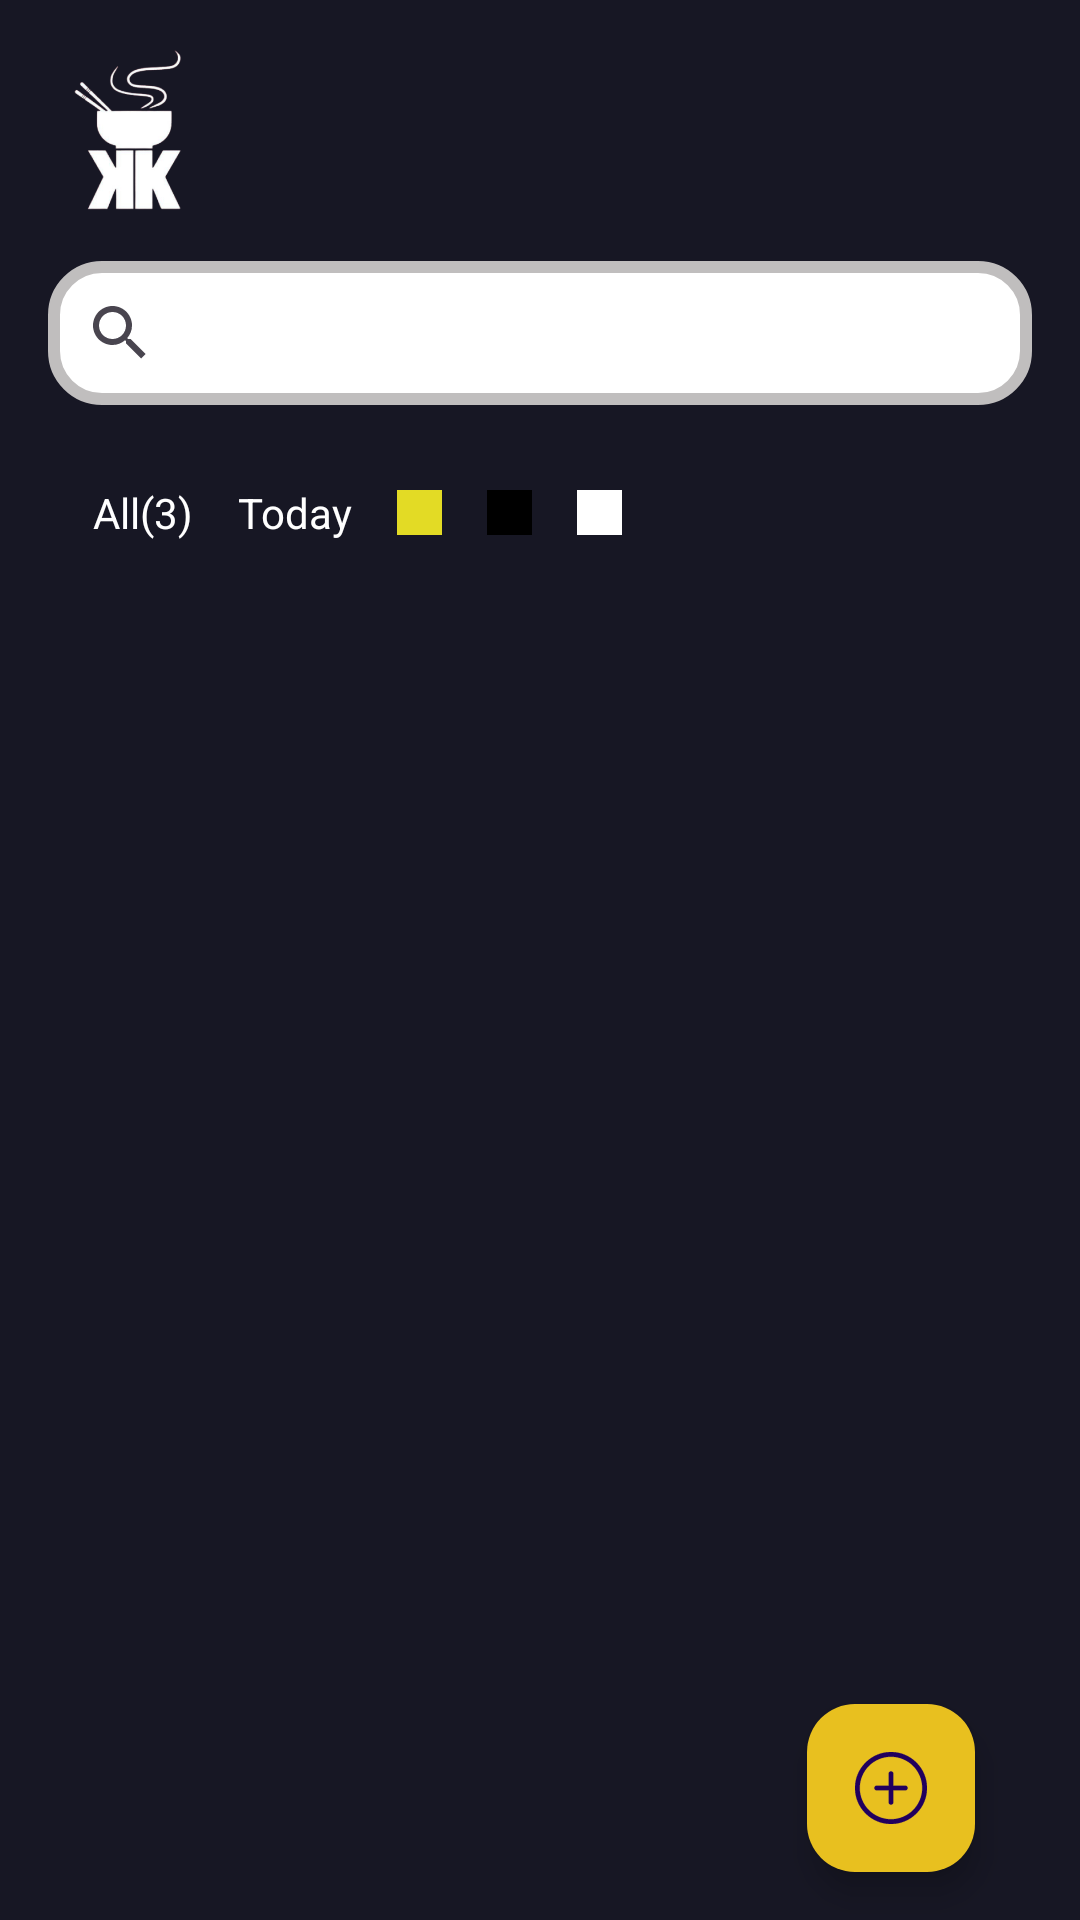

Here is an Android app screen rendered from its layout file. Give the layout XML and the strings, colors and styles it references.
<!-- AndroidManifest.xml: application theme Theme.KulinerKuy -->
<!-- res/layout/activity_dashboard.xml -->
<?xml version="1.0" encoding="utf-8"?>
<androidx.constraintlayout.widget.ConstraintLayout
    xmlns:android="http://schemas.android.com/apk/res/android"
    xmlns:app="http://schemas.android.com/apk/res-auto"
    xmlns:tools="http://schemas.android.com/tools"
    android:layout_width="match_parent"
    android:layout_height="match_parent"
    android:background="@color/color_primary"
    tools:context=".dashboard.DashboardActivity">

    <androidx.constraintlayout.widget.ConstraintLayout
        android:id="@+id/linearLayout"
        android:layout_width="match_parent"
        android:layout_height="wrap_content"
        app:layout_constraintEnd_toEndOf="parent"
        app:layout_constraintTop_toTopOf="parent">

        <ImageView
            android:layout_width="81dp"
            android:layout_height="87dp"
            android:layout_marginStart="4dp"
            android:src="@drawable/logo"
            app:layout_constraintStart_toStartOf="parent"
            app:layout_constraintTop_toTopOf="parent" />

    </androidx.constraintlayout.widget.ConstraintLayout>

    <androidx.constraintlayout.widget.ConstraintLayout
        android:id="@+id/constraintLayout"
        android:layout_width="match_parent"
        android:layout_height="wrap_content"
        app:layout_constraintTop_toBottomOf="@+id/linearLayout"
        tools:layout_editor_absoluteX="0dp">

        <androidx.appcompat.widget.SearchView
            android:id="@+id/searchView"
            android:layout_width="match_parent"
            android:layout_height="wrap_content"
            android:queryHint="Masukan nama restoran..."
            android:iconifiedByDefault="false"
            android:layout_marginHorizontal="16dp"
            android:layout_marginTop="30dp"
            android:layout_marginBottom="16dp"
            android:background="@drawable/searchview_backgound"
            android:queryBackground="@android:color/transparent"
            tools:ignore="MissingConstraints" />

    </androidx.constraintlayout.widget.ConstraintLayout>

    <androidx.appcompat.widget.Toolbar
        android:id="@+id/toolbar"
        android:layout_width="match_parent"
        android:layout_height="?attr/actionBarSize"
        android:layout_marginTop="4dp"
        android:background="@color/color_primary"
        app:layout_constraintTop_toBottomOf="@+id/constraintLayout"
        tools:layout_editor_absoluteX="0dp">

        <LinearLayout
            android:layout_width="match_parent"
            android:layout_height="wrap_content"
            android:gravity="end"
            android:orientation="horizontal">


            <TextView
                android:id="@+id/textViewAll"
                android:layout_width="wrap_content"
                android:layout_height="wrap_content"
                android:layout_marginStart="15dp"
                android:text="All(3)"
                android:textColor="@color/white" />

            <TextView
            android:id="@+id/textViewToday"
            android:layout_width="wrap_content"
            android:layout_height="wrap_content"
            android:layout_marginStart="15dp"
            android:text="Today"
            android:textColor="@color/white" />

            <ImageView
                android:id="@+id/label1"
            android:layout_width="15dp"
            android:layout_height="15dp"
            android:layout_marginStart="15dp"
            android:layout_gravity="center_vertical"
            android:src="@drawable/label1" />

            <ImageView
                android:id="@+id/label3"
                android:layout_width="15dp"
                android:layout_height="15dp"
                android:layout_marginStart="15dp"
                android:layout_gravity="center_vertical"
                android:src="@drawable/label2" />

            <ImageView
                android:id="@+id/label2"
                android:layout_width="15dp"
                android:layout_height="15dp"
                android:layout_marginStart="15dp"
                android:layout_gravity="center_vertical"
                android:src="@drawable/label3" />

            <TextView
                android:id="@+id/textView"
                android:layout_width="match_parent"
                android:layout_height="wrap_content"
                android:layout_marginStart="15dp"
                android:text=""
                android:textColor="@color/white" />
        </LinearLayout>

    </androidx.appcompat.widget.Toolbar>

    <androidx.recyclerview.widget.RecyclerView
        android:id="@+id/recyclerView"
        android:layout_width="0dp"
        android:layout_height="0dp"
        app:layoutManager="androidx.recyclerview.widget.LinearLayoutManager"
        app:layout_constraintBottom_toBottomOf="parent"
        app:layout_constraintEnd_toEndOf="parent"
        app:layout_constraintHorizontal_bias="0.0"
        app:layout_constraintStart_toStartOf="parent"
        app:layout_constraintTop_toBottomOf="@+id/toolbar"
        app:layout_constraintVertical_bias="1.0"
        tools:listitem="@layout/item_main" />

        <com.google.android.material.floatingactionbutton.FloatingActionButton
                android:id="@+id/fab"
                android:layout_width="wrap_content"
                android:layout_height="128dp"
                android:layout_marginTop="200dp"
                android:layout_marginEnd="35dp"
                android:layout_marginBottom="16dp"
                android:src="@drawable/round_add_button_svgrepo_com"
                app:backgroundTint="@color/yellow2"
                app:layout_constraintBottom_toBottomOf="parent"
                app:layout_constraintRight_toRightOf="parent" />


</androidx.constraintlayout.widget.ConstraintLayout>






































































<!-- res/layout/item_main.xml (included above) -->
<?xml version="1.0" encoding="utf-8"?>
    <LinearLayout
        xmlns:android="http://schemas.android.com/apk/res/android"
        android:layout_width="match_parent"
        android:layout_height="wrap_content"
        android:backgroundTint="@color/grey"
        android:background="@drawable/selector_item"
        android:padding="3dp"
        android:orientation="horizontal">

    <ImageView
        android:id="@+id/shape"
        android:layout_width="wrap_content"
        android:layout_height="wrap_content"
        android:layout_marginRight="10dp"
        android:src="@drawable/label_item1" />

    <LinearLayout
        android:layout_width="match_parent"
        android:layout_height="50dp">

        


        

        <TextView
            android:id="@+id/viewTanggalRes"
            android:layout_width="30dp"
            android:layout_height="wrap_content"
            android:layout_marginTop="5dp"
            android:text="29-10-2023"
            android:textColor="@color/white"
            android:textSize="10sp"
            android:textStyle="italic" />


        <TextView
            android:id="@+id/viewNamaRes"
            android:layout_width="209dp"
            android:layout_height="wrap_content"
            android:layout_marginLeft="10dp"
            android:layout_marginTop="12dp"
            android:text="Kopi Bawah Pohon"
            android:textColor="@color/white"
            android:textSize="18sp"
            android:textStyle="bold" />

        <ImageView
            android:id="@+id/imageView"
            android:layout_width="wrap_content"
            android:layout_height="wrap_content"
            android:layout_marginLeft="95dp"
            android:layout_marginTop="10dp"
            android:src="@drawable/baseline_check_24" />



    </LinearLayout>
</LinearLayout>
<!-- resources referenced by this layout -->
<resources>
  <color name="color_primary">#171724</color>
  <color name="grey">#30323F</color>
  <color name="white">#FFFFFFFF</color>
  <color name="yellow2">#E8C01F</color>
  <!-- drawable baseline_check_24 (drawable) -->
  <vector android:height="24dp" android:tint="#E8C01F"
      android:viewportHeight="24" android:viewportWidth="24"
      android:width="24dp" xmlns:android="http://schemas.android.com/apk/res/android">
      <path android:fillColor="@android:color/white" android:pathData="M9,16.17L4.83,12l-1.42,1.41L9,19 21,7l-1.41,-1.41z"/>
  </vector>
  <!-- drawable label1 (drawable) -->
  <vector xmlns:android="http://schemas.android.com/apk/res/android"
      android:width="512dp"
      android:height="512dp"
      android:viewportWidth="400"
      android:viewportHeight="400">
      <path
          android:strokeWidth="400"
          android:pathData="M199.99,0C89.72,0 0,89.72 0,200c0,110.28 89.72,200 199.99,200C310.28,400 400,310.28 400,200C400,89.72 310.28,0 199.99,0zM199.99,373.77C104.18,373.77 26.23,295.82 26.23,200c0,-95.82 77.95,-173.77 173.76,-173.77c95.82,0 173.77,77.95 173.77,173.77C373.77,295.82 295.81,373.77 199.99,373.77z"
          android:fillColor="#E3DB25"
          android:strokeColor="#E3DB25"/>
  
  </vector>
  <!-- drawable label3 (drawable) -->
  <vector xmlns:android="http://schemas.android.com/apk/res/android"
      android:width="512dp"
      android:height="512dp"
      android:viewportWidth="400"
      android:viewportHeight="400">
      <path
          android:strokeWidth="400"
          android:pathData="M199.99,0C89.72,0 0,89.72 0,200c0,110.28 89.72,200 199.99,200C310.28,400 400,310.28 400,200C400,89.72 310.28,0 199.99,0zM199.99,373.77C104.18,373.77 26.23,295.82 26.23,200c0,-95.82 77.95,-173.77 173.76,-173.77c95.82,0 173.77,77.95 173.77,173.77C373.77,295.82 295.81,373.77 199.99,373.77z"
          android:fillColor="@color/white"
          android:strokeColor="@color/white"/>
  
  </vector>
  <!-- drawable label_item1 (drawable) -->
  <vector xmlns:android="http://schemas.android.com/apk/res/android"
      android:width="5dp"
      android:height="50dp"
      android:viewportWidth="400"
      android:viewportHeight="400">
      <path
          android:strokeWidth="400"
          android:pathData="M199.99,0C89.72,0 0,89.72 0,200c0,110.28 89.72,200 199.99,200C310.28,400 400,310.28 400,200C400,89.72 310.28,0 199.99,0zM199.99,373.77C104.18,373.77 26.23,295.82 26.23,200c0,-95.82 77.95,-173.77 173.76,-173.77c95.82,0 173.77,77.95 173.77,173.77C373.77,295.82 295.81,373.77 199.99,373.77z"
          android:fillColor="#E3DB25"
          android:strokeColor="#E3DB25"/>
  
  </vector>
  <!-- drawable searchview_backgound (drawable) -->
  <?xml version="1.0" encoding="utf-8"?>
  <shape xmlns:android="http://schemas.android.com/apk/res/android"
      android:shape="rectangle">
  
      <corners
          android:radius="16dp"/>
      <stroke
          android:color="#C0BEBE"
          android:width="4dp"/>
  
      <solid
          android:color="#FFFFFF"/>
  
  
  </shape>
  <!-- drawable selector_item (drawable) -->
  <?xml version="1.0" encoding="utf-8"?>
  <selector xmlns:android="http://schemas.android.com/apk/res/android">
      <item android:drawable="@color/yellow2" android:state_pressed="true" />
      <item android:drawable="@color/yellow2" android:state_selected="true" />
      <item android:drawable="@android:color/transparent" />
  </selector>
  <string name="searchbar_hint">Search</string>
  <style name="Theme.KulinerKuy" parent="Base.Theme.KulinerKuy" />
  <color name="black">#FF000000</color>
  <style name="Base.Theme.KulinerKuy" parent="Theme.Material3.DayNight.NoActionBar">
          
          
          <item name="colorPrimary">@color/yellow</item>
      </style>
  <color name="yellow">#E3DB25</color>
</resources>
